Run: headless pygame with SDL's dummy video driver; simulated clock (each Clock.tick advances the game by its frame time, no real sleeping); random seed 0; keys injected as events and as key.get_pressed() state; no mouse input.
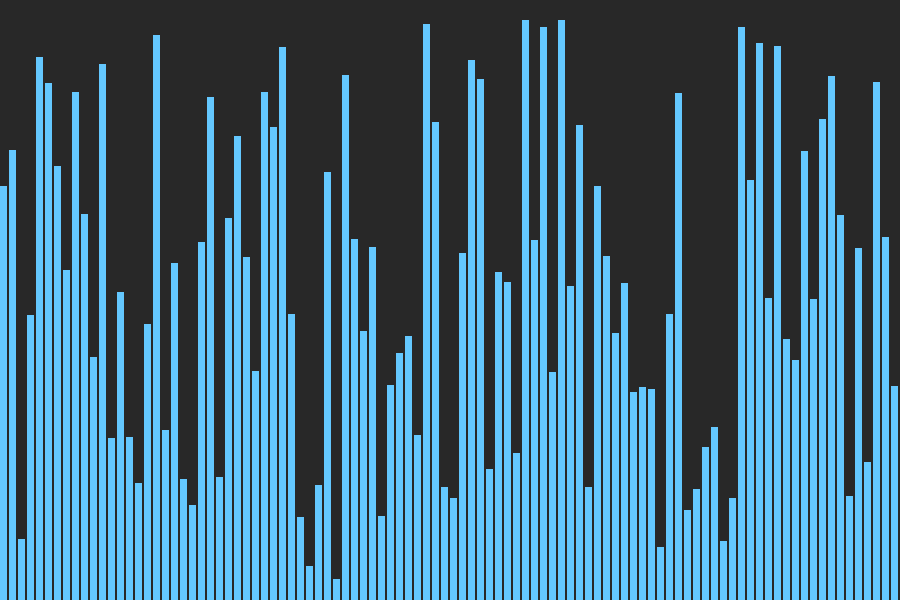
Frame 1 of 4 · flips 1–60 · no input
Frame 2 of 4 · flips 61–180 · tapped SPACE, RETURN · held RIGHT (→), D · screen unchanged from frame 1, image omitted
Frame 3 of 4 · flips 181–300 · held DOWN (↓), S · screen unchanged from frame 2, image omitted
Frame 4 of 4 · flips 301–420 · held LEFT (←), A, UP (↑), W · screen unchanged from frame 3, image omitted

The pygame program that drew these frames:

#!/usr/bin/env python
# coding: utf-8

# In[1]:


import pygame
import random
import time


# In[2]:


# Initialize Pygame
pygame.init()

# Screen dimensions
WIDTH, HEIGHT = 900, 600
screen = pygame.display.set_mode((WIDTH, HEIGHT))
pygame.display.set_caption("Optimized Sorting Visualization")

# Colors (Soft and visually appealing)
BACKGROUND_COLOR = (40, 40, 40)
BAR_COLOR = (100, 200, 255)
ACTIVE_COLOR = (255, 100, 100)
COMPLETED_COLOR = (100, 255, 100)
TEXT_COLOR = (255, 255, 255)

# Font for instructions
font = pygame.font.SysFont('Arial', 20)

# Number of bars and their width
NUM_BARS = 100  # Adjust number of bars
BAR_WIDTH = WIDTH // NUM_BARS


# In[ ]:


# Create random array
def generate_array():
    return [random.randint(20, HEIGHT - 20) for _ in range(NUM_BARS)]

# Function to render text on screen
def render_text(text, position, color=TEXT_COLOR):
    label = font.render(text, True, color)
    screen.blit(label, position)

# Draw bars on the screen
def draw_bars(array, color_positions=None):
    screen.fill(BACKGROUND_COLOR)
    
    for i, height in enumerate(array):
        color = BAR_COLOR
        if color_positions and i in color_positions:
            color = color_positions[i]
        pygame.draw.rect(screen, color, (i * BAR_WIDTH, HEIGHT - height, BAR_WIDTH - 2, height))
    
    pygame.display.update()

# Sorting algorithms

# Selection Sort
def selection_sort(array):
    for i in range(len(array)):
        min_idx = i
        for j in range(i + 1, len(array)):
            if array[j] < array[min_idx]:
                min_idx = j
            if (j % 10 == 0 or j == len(array) - 1):  # Update every 10 iterations or last iteration
                draw_bars(array, {i: ACTIVE_COLOR, min_idx: COMPLETED_COLOR, j: TEXT_COLOR})
                yield True
        
        array[i], array[min_idx] = array[min_idx], array[i]
        draw_bars(array, {i: COMPLETED_COLOR})
        yield True

# Bubble Sort
def bubble_sort(array):
    n = len(array)
    for i in range(n):
        for j in range(0, n - i - 1):
            if array[j] > array[j + 1]:
                array[j], array[j + 1] = array[j + 1], array[j]
            if (j % 10 == 0 or j == n - i - 2):  # Update every 10 iterations or last iteration
                draw_bars(array, {j: ACTIVE_COLOR, j + 1: COMPLETED_COLOR})
                yield True

# Main function
def main():
    running = True
    clock = pygame.time.Clock()
    FPS = 100  # Increased frame rate for faster updates

    array = generate_array()
    sorting = False
    sort_generator = None
    start_time = None
    sort_time = 30  # Time limit for sorting (seconds)

    while running:
        screen.fill(BACKGROUND_COLOR)
        draw_bars(array)
        
        render_text("Press 1 for Selection Sort", (10, 10))
        render_text("Press 2 for Bubble Sort", (20, 40))
        render_text("Press 0 for New Array", (10, 70))
        render_text("Press q to Quit", (10, 100))
        
        for event in pygame.event.get():
            if event.type == pygame.QUIT:
                running = False

            if event.type == pygame.KEYDOWN:
                if event.key == pygame.K_1 and not sorting:
                    sort_generator = selection_sort(array)
                    sorting = True
                    start_time = time.time()
                if event.key == pygame.K_2 and not sorting:
                    sort_generator = bubble_sort(array)
                    sorting = True
                    start_time = time.time()
                if event.key == pygame.K_0 and not sorting:
                    array = generate_array()
                if event.key == pygame.K_q:
                    running = False

        if sorting:
            current_time = time.time()
            if current_time - start_time >= sort_time:  # Check if sorting time exceeded
                sorting = False
                continue

            try:
                next(sort_generator)
            except StopIteration:
                sorting = False

        clock.tick(FPS)  # Control the speed of visualization

    pygame.quit()

if __name__ == "__main__":
    main()


# In[ ]:
